pico-8 play session: no input (idle), after a click and taps of 🅾, ❎, 🅾+❎, 🅾 in the second before t = 0

[t = 1 s] idle ~1s (no d-pad/buttons)
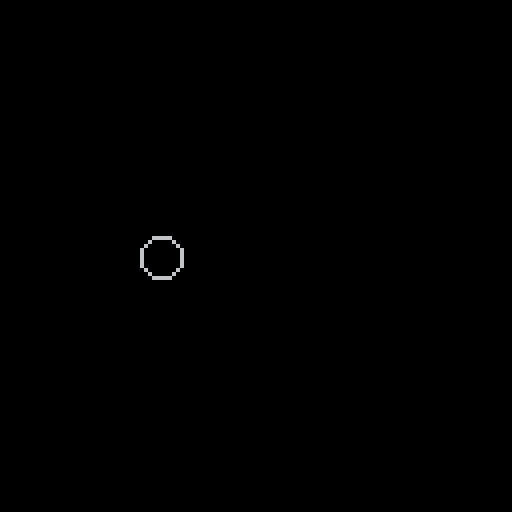

pico-8 cartridge
version 8
__lua__
-- (x - center_x)^2 + (y - center_y)^2 < radius^2

function p(c)
	local max = c.x + c.y
	local min = 0
	local num = rnd(c)	
	if num < min or num > max then
		return get_p 
	end
	return num
end

function magnitude(p1, p2)
	
end


function circle(x,y,r)
	local c = {}
	c.r=r
	c.x=x
	c.y=y	
	return c
end


function _init()
	c = circle(40,64,5)
	
end

function _draw()
	cls()
	circ(c.x,c.y,c.r)
end
__gfx__
00000000000000000000000000000000000000000000000000000000000000000000000000000000000000000000000000000000000000000000000000000000
00000000000000000000000000000000000000000000000000000000000000000000000000000000000000000000000000000000000000000000000000000000
00700700000000000000000000000000000000000000000000000000000000000000000000000000000000000000000000000000000000000000000000000000
00077000000000000000000000000000000000000000000000000000000000000000000000000000000000000000000000000000000000000000000000000000
00077000000000000000000000000000000000000000000000000000000000000000000000000000000000000000000000000000000000000000000000000000
00700700000000000000000000000000000000000000000000000000000000000000000000000000000000000000000000000000000000000000000000000000
00000000000000000000000000000000000000000000000000000000000000000000000000000000000000000000000000000000000000000000000000000000
00000000000000000000000000000000000000000000000000000000000000000000000000000000000000000000000000000000000000000000000000000000
00000000000000000000000000000000000000000000000000000000000000000000000000000000000000000000000000000000000000000000000000000000
00000000000000000000000000000000000000000000000000000000000000000000000000000000000000000000000000000000000000000000000000000000
00000000000000000000000000000000000000000000000000000000000000000000000000000000000000000000000000000000000000000000000000000000
00000000000000000000000000000000000000000000000000000000000000000000000000000000000000000000000000000000000000000000000000000000
00000000000000000000000000000000000000000000000000000000000000000000000000000000000000000000000000000000000000000000000000000000
00000000000000000000000000000000000000000000000000000000000000000000000000000000000000000000000000000000000000000000000000000000
00000000000000000000000000000000000000000000000000000000000000000000000000000000000000000000000000000000000000000000000000000000
00000000000000000000000000000000000000000000000000000000000000000000000000000000000000000000000000000000000000000000000000000000
00000000000000000000000000000000000000000000000000000000000000000000000000000000000000000000000000000000000000000000000000000000
00000000000000000000000000000000000000000000000000000000000000000000000000000000000000000000000000000000000000000000000000000000
00000000000000000000000000000000000000000000000000000000000000000000000000000000000000000000000000000000000000000000000000000000
00000000000000000000000000000000000000000000000000000000000000000000000000000000000000000000000000000000000000000000000000000000
00000000000000000000000000000000000000000000000000000000000000000000000000000000000000000000000000000000000000000000000000000000
00000000000000000000000000000000000000000000000000000000000000000000000000000000000000000000000000000000000000000000000000000000
00000000000000000000000000000000000000000000000000000000000000000000000000000000000000000000000000000000000000000000000000000000
00000000000000000000000000000000000000000000000000000000000000000000000000000000000000000000000000000000000000000000000000000000
00000000000000000000000000000000000000000000000000000000000000000000000000000000000000000000000000000000000000000000000000000000
00000000000000000000000000000000000000000000000000000000000000000000000000000000000000000000000000000000000000000000000000000000
00000000000000000000000000000000000000000000000000000000000000000000000000000000000000000000000000000000000000000000000000000000
00000000000000000000000000000000000000000000000000000000000000000000000000000000000000000000000000000000000000000000000000000000
00000000000000000000000000000000000000000000000000000000000000000000000000000000000000000000000000000000000000000000000000000000
00000000000000000000000000000000000000000000000000000000000000000000000000000000000000000000000000000000000000000000000000000000
00000000000000000000000000000000000000000000000000000000000000000000000000000000000000000000000000000000000000000000000000000000
00000000000000000000000000000000000000000000000000000000000000000000000000000000000000000000000000000000000000000000000000000000
00000000000000000000000000000000000000000000000000000000000000000000000000000000000000000000000000000000000000000000000000000000
00000000000000000000000000000000000000000000000000000000000000000000000000000000000000000000000000000000000000000000000000000000
00000000000000000000000000000000000000000000000000000000000000000000000000000000000000000000000000000000000000000000000000000000
00000000000000000000000000000000000000000000000000000000000000000000000000000000000000000000000000000000000000000000000000000000
00000000000000000000000000000000000000000000000000000000000000000000000000000000000000000000000000000000000000000000000000000000
00000000000000000000000000000000000000000000000000000000000000000000000000000000000000000000000000000000000000000000000000000000
00000000000000000000000000000000000000000000000000000000000000000000000000000000000000000000000000000000000000000000000000000000
00000000000000000000000000000000000000000000000000000000000000000000000000000000000000000000000000000000000000000000000000000000
00000000000000000000000000000000000000000000000000000000000000000000000000000000000000000000000000000000000000000000000000000000
00000000000000000000000000000000000000000000000000000000000000000000000000000000000000000000000000000000000000000000000000000000
00000000000000000000000000000000000000000000000000000000000000000000000000000000000000000000000000000000000000000000000000000000
00000000000000000000000000000000000000000000000000000000000000000000000000000000000000000000000000000000000000000000000000000000
00000000000000000000000000000000000000000000000000000000000000000000000000000000000000000000000000000000000000000000000000000000
00000000000000000000000000000000000000000000000000000000000000000000000000000000000000000000000000000000000000000000000000000000
00000000000000000000000000000000000000000000000000000000000000000000000000000000000000000000000000000000000000000000000000000000
00000000000000000000000000000000000000000000000000000000000000000000000000000000000000000000000000000000000000000000000000000000
00000000000000000000000000000000000000000000000000000000000000000000000000000000000000000000000000000000000000000000000000000000
00000000000000000000000000000000000000000000000000000000000000000000000000000000000000000000000000000000000000000000000000000000
00000000000000000000000000000000000000000000000000000000000000000000000000000000000000000000000000000000000000000000000000000000
00000000000000000000000000000000000000000000000000000000000000000000000000000000000000000000000000000000000000000000000000000000
00000000000000000000000000000000000000000000000000000000000000000000000000000000000000000000000000000000000000000000000000000000
00000000000000000000000000000000000000000000000000000000000000000000000000000000000000000000000000000000000000000000000000000000
00000000000000000000000000000000000000000000000000000000000000000000000000000000000000000000000000000000000000000000000000000000
00000000000000000000000000000000000000000000000000000000000000000000000000000000000000000000000000000000000000000000000000000000
00000000000000000000000000000000000000000000000000000000000000000000000000000000000000000000000000000000000000000000000000000000
00000000000000000000000000000000000000000000000000000000000000000000000000000000000000000000000000000000000000000000000000000000
00000000000000000000000000000000000000000000000000000000000000000000000000000000000000000000000000000000000000000000000000000000
00000000000000000000000000000000000000000000000000000000000000000000000000000000000000000000000000000000000000000000000000000000
00000000000000000000000000000000000000000000000000000000000000000000000000000000000000000000000000000000000000000000000000000000
00000000000000000000000000000000000000000000000000000000000000000000000000000000000000000000000000000000000000000000000000000000
00000000000000000000000000000000000000000000000000000000000000000000000000000000000000000000000000000000000000000000000000000000
00000000000000000000000000000000000000000000000000000000000000000000000000000000000000000000000000000000000000000000000000000000
00000000000000000000000000000000000000000000000000000000000000000000000000000000000000000000000000000000000000000000000000000000
00000000000000000000000000000000000000000000000000000000000000000000000000000000000000000000000000000000000000000000000000000000
00000000000000000000000000000000000000000000000000000000000000000000000000000000000000000000000000000000000000000000000000000000
00000000000000000000000000000000000000000000000000000000000000000000000000000000000000000000000000000000000000000000000000000000
00000000000000000000000000000000000000000000000000000000000000000000000000000000000000000000000000000000000000000000000000000000
00000000000000000000000000000000000000000000000000000000000000000000000000000000000000000000000000000000000000000000000000000000
00000000000000000000000000000000000000000000000000000000000000000000000000000000000000000000000000000000000000000000000000000000
00000000000000000000000000000000000000000000000000000000000000000000000000000000000000000000000000000000000000000000000000000000
00000000000000000000000000000000000000000000000000000000000000000000000000000000000000000000000000000000000000000000000000000000
00000000000000000000000000000000000000000000000000000000000000000000000000000000000000000000000000000000000000000000000000000000
00000000000000000000000000000000000000000000000000000000000000000000000000000000000000000000000000000000000000000000000000000000
00000000000000000000000000000000000000000000000000000000000000000000000000000000000000000000000000000000000000000000000000000000
00000000000000000000000000000000000000000000000000000000000000000000000000000000000000000000000000000000000000000000000000000000
00000000000000000000000000000000000000000000000000000000000000000000000000000000000000000000000000000000000000000000000000000000
00000000000000000000000000000000000000000000000000000000000000000000000000000000000000000000000000000000000000000000000000000000
00000000000000000000000000000000000000000000000000000000000000000000000000000000000000000000000000000000000000000000000000000000
00000000000000000000000000000000000000000000000000000000000000000000000000000000000000000000000000000000000000000000000000000000
00000000000000000000000000000000000000000000000000000000000000000000000000000000000000000000000000000000000000000000000000000000
00000000000000000000000000000000000000000000000000000000000000000000000000000000000000000000000000000000000000000000000000000000
00000000000000000000000000000000000000000000000000000000000000000000000000000000000000000000000000000000000000000000000000000000
00000000000000000000000000000000000000000000000000000000000000000000000000000000000000000000000000000000000000000000000000000000
00000000000000000000000000000000000000000000000000000000000000000000000000000000000000000000000000000000000000000000000000000000
00000000000000000000000000000000000000000000000000000000000000000000000000000000000000000000000000000000000000000000000000000000
00000000000000000000000000000000000000000000000000000000000000000000000000000000000000000000000000000000000000000000000000000000
00000000000000000000000000000000000000000000000000000000000000000000000000000000000000000000000000000000000000000000000000000000
00000000000000000000000000000000000000000000000000000000000000000000000000000000000000000000000000000000000000000000000000000000
00000000000000000000000000000000000000000000000000000000000000000000000000000000000000000000000000000000000000000000000000000000
00000000000000000000000000000000000000000000000000000000000000000000000000000000000000000000000000000000000000000000000000000000
00000000000000000000000000000000000000000000000000000000000000000000000000000000000000000000000000000000000000000000000000000000
00000000000000000000000000000000000000000000000000000000000000000000000000000000000000000000000000000000000000000000000000000000
00000000000000000000000000000000000000000000000000000000000000000000000000000000000000000000000000000000000000000000000000000000
00000000000000000000000000000000000000000000000000000000000000000000000000000000000000000000000000000000000000000000000000000000
00000000000000000000000000000000000000000000000000000000000000000000000000000000000000000000000000000000000000000000000000000000
00000000000000000000000000000000000000000000000000000000000000000000000000000000000000000000000000000000000000000000000000000000
00000000000000000000000000000000000000000000000000000000000000000000000000000000000000000000000000000000000000000000000000000000
00000000000000000000000000000000000000000000000000000000000000000000000000000000000000000000000000000000000000000000000000000000
00000000000000000000000000000000000000000000000000000000000000000000000000000000000000000000000000000000000000000000000000000000
00000000000000000000000000000000000000000000000000000000000000000000000000000000000000000000000000000000000000000000000000000000
00000000000000000000000000000000000000000000000000000000000000000000000000000000000000000000000000000000000000000000000000000000
00000000000000000000000000000000000000000000000000000000000000000000000000000000000000000000000000000000000000000000000000000000
00000000000000000000000000000000000000000000000000000000000000000000000000000000000000000000000000000000000000000000000000000000
00000000000000000000000000000000000000000000000000000000000000000000000000000000000000000000000000000000000000000000000000000000
00000000000000000000000000000000000000000000000000000000000000000000000000000000000000000000000000000000000000000000000000000000
00000000000000000000000000000000000000000000000000000000000000000000000000000000000000000000000000000000000000000000000000000000
00000000000000000000000000000000000000000000000000000000000000000000000000000000000000000000000000000000000000000000000000000000
00000000000000000000000000000000000000000000000000000000000000000000000000000000000000000000000000000000000000000000000000000000
00000000000000000000000000000000000000000000000000000000000000000000000000000000000000000000000000000000000000000000000000000000
00000000000000000000000000000000000000000000000000000000000000000000000000000000000000000000000000000000000000000000000000000000
00000000000000000000000000000000000000000000000000000000000000000000000000000000000000000000000000000000000000000000000000000000
00000000000000000000000000000000000000000000000000000000000000000000000000000000000000000000000000000000000000000000000000000000
00000000000000000000000000000000000000000000000000000000000000000000000000000000000000000000000000000000000000000000000000000000
00000000000000000000000000000000000000000000000000000000000000000000000000000000000000000000000000000000000000000000000000000000
00000000000000000000000000000000000000000000000000000000000000000000000000000000000000000000000000000000000000000000000000000000
00000000000000000000000000000000000000000000000000000000000000000000000000000000000000000000000000000000000000000000000000000000
00000000000000000000000000000000000000000000000000000000000000000000000000000000000000000000000000000000000000000000000000000000
00000000000000000000000000000000000000000000000000000000000000000000000000000000000000000000000000000000000000000000000000000000
00000000000000000000000000000000000000000000000000000000000000000000000000000000000000000000000000000000000000000000000000000000
00000000000000000000000000000000000000000000000000000000000000000000000000000000000000000000000000000000000000000000000000000000
00000000000000000000000000000000000000000000000000000000000000000000000000000000000000000000000000000000000000000000000000000000
00000000000000000000000000000000000000000000000000000000000000000000000000000000000000000000000000000000000000000000000000000000
00000000000000000000000000000000000000000000000000000000000000000000000000000000000000000000000000000000000000000000000000000000
00000000000000000000000000000000000000000000000000000000000000000000000000000000000000000000000000000000000000000000000000000000
00000000000000000000000000000000000000000000000000000000000000000000000000000000000000000000000000000000000000000000000000000000
00000000000000000000000000000000000000000000000000000000000000000000000000000000000000000000000000000000000000000000000000000000
__gff__
0000000000000000000000000000000000000000000000000000000000000000000000000000000000000000000000000000000000000000000000000000000000000000000000000000000000000000000000000000000000000000000000000000000000000000000000000000000000000000000000000000000000000000
0000000000000000000000000000000000000000000000000000000000000000000000000000000000000000000000000000000000000000000000000000000000000000000000000000000000000000000000000000000000000000000000000000000000000000000000000000000000000000000000000000000000000000
__map__
0000000000000000000000000000000000000000000000000000000000000000000000000000000000000000000000000000000000000000000000000000000000000000000000000000000000000000000000000000000000000000000000000000000000000000000000000000000000000000000000000000000000000000
0000000000000000000000000000000000000000000000000000000000000000000000000000000000000000000000000000000000000000000000000000000000000000000000000000000000000000000000000000000000000000000000000000000000000000000000000000000000000000000000000000000000000000
0000000000000000000000000000000000000000000000000000000000000000000000000000000000000000000000000000000000000000000000000000000000000000000000000000000000000000000000000000000000000000000000000000000000000000000000000000000000000000000000000000000000000000
0000000000000000000000000000000000000000000000000000000000000000000000000000000000000000000000000000000000000000000000000000000000000000000000000000000000000000000000000000000000000000000000000000000000000000000000000000000000000000000000000000000000000000
0000000000000000000000000000000000000000000000000000000000000000000000000000000000000000000000000000000000000000000000000000000000000000000000000000000000000000000000000000000000000000000000000000000000000000000000000000000000000000000000000000000000000000
0000000000000000000000000000000000000000000000000000000000000000000000000000000000000000000000000000000000000000000000000000000000000000000000000000000000000000000000000000000000000000000000000000000000000000000000000000000000000000000000000000000000000000
0000000000000000000000000000000000000000000000000000000000000000000000000000000000000000000000000000000000000000000000000000000000000000000000000000000000000000000000000000000000000000000000000000000000000000000000000000000000000000000000000000000000000000
0000000000000000000000000000000000000000000000000000000000000000000000000000000000000000000000000000000000000000000000000000000000000000000000000000000000000000000000000000000000000000000000000000000000000000000000000000000000000000000000000000000000000000
0000000000000000000000000000000000000000000000000000000000000000000000000000000000000000000000000000000000000000000000000000000000000000000000000000000000000000000000000000000000000000000000000000000000000000000000000000000000000000000000000000000000000000
0000000000000000000000000000000000000000000000000000000000000000000000000000000000000000000000000000000000000000000000000000000000000000000000000000000000000000000000000000000000000000000000000000000000000000000000000000000000000000000000000000000000000000
0000000000000000000000000000000000000000000000000000000000000000000000000000000000000000000000000000000000000000000000000000000000000000000000000000000000000000000000000000000000000000000000000000000000000000000000000000000000000000000000000000000000000000
0000000000000000000000000000000000000000000000000000000000000000000000000000000000000000000000000000000000000000000000000000000000000000000000000000000000000000000000000000000000000000000000000000000000000000000000000000000000000000000000000000000000000000
0000000000000000000000000000000000000000000000000000000000000000000000000000000000000000000000000000000000000000000000000000000000000000000000000000000000000000000000000000000000000000000000000000000000000000000000000000000000000000000000000000000000000000
0000000000000000000000000000000000000000000000000000000000000000000000000000000000000000000000000000000000000000000000000000000000000000000000000000000000000000000000000000000000000000000000000000000000000000000000000000000000000000000000000000000000000000
0000000000000000000000000000000000000000000000000000000000000000000000000000000000000000000000000000000000000000000000000000000000000000000000000000000000000000000000000000000000000000000000000000000000000000000000000000000000000000000000000000000000000000
0000000000000000000000000000000000000000000000000000000000000000000000000000000000000000000000000000000000000000000000000000000000000000000000000000000000000000000000000000000000000000000000000000000000000000000000000000000000000000000000000000000000000000
0000000000000000000000000000000000000000000000000000000000000000000000000000000000000000000000000000000000000000000000000000000000000000000000000000000000000000000000000000000000000000000000000000000000000000000000000000000000000000000000000000000000000000
0000000000000000000000000000000000000000000000000000000000000000000000000000000000000000000000000000000000000000000000000000000000000000000000000000000000000000000000000000000000000000000000000000000000000000000000000000000000000000000000000000000000000000
0000000000000000000000000000000000000000000000000000000000000000000000000000000000000000000000000000000000000000000000000000000000000000000000000000000000000000000000000000000000000000000000000000000000000000000000000000000000000000000000000000000000000000
0000000000000000000000000000000000000000000000000000000000000000000000000000000000000000000000000000000000000000000000000000000000000000000000000000000000000000000000000000000000000000000000000000000000000000000000000000000000000000000000000000000000000000
0000000000000000000000000000000000000000000000000000000000000000000000000000000000000000000000000000000000000000000000000000000000000000000000000000000000000000000000000000000000000000000000000000000000000000000000000000000000000000000000000000000000000000
0000000000000000000000000000000000000000000000000000000000000000000000000000000000000000000000000000000000000000000000000000000000000000000000000000000000000000000000000000000000000000000000000000000000000000000000000000000000000000000000000000000000000000
0000000000000000000000000000000000000000000000000000000000000000000000000000000000000000000000000000000000000000000000000000000000000000000000000000000000000000000000000000000000000000000000000000000000000000000000000000000000000000000000000000000000000000
0000000000000000000000000000000000000000000000000000000000000000000000000000000000000000000000000000000000000000000000000000000000000000000000000000000000000000000000000000000000000000000000000000000000000000000000000000000000000000000000000000000000000000
0000000000000000000000000000000000000000000000000000000000000000000000000000000000000000000000000000000000000000000000000000000000000000000000000000000000000000000000000000000000000000000000000000000000000000000000000000000000000000000000000000000000000000
0000000000000000000000000000000000000000000000000000000000000000000000000000000000000000000000000000000000000000000000000000000000000000000000000000000000000000000000000000000000000000000000000000000000000000000000000000000000000000000000000000000000000000
0000000000000000000000000000000000000000000000000000000000000000000000000000000000000000000000000000000000000000000000000000000000000000000000000000000000000000000000000000000000000000000000000000000000000000000000000000000000000000000000000000000000000000
0000000000000000000000000000000000000000000000000000000000000000000000000000000000000000000000000000000000000000000000000000000000000000000000000000000000000000000000000000000000000000000000000000000000000000000000000000000000000000000000000000000000000000
0000000000000000000000000000000000000000000000000000000000000000000000000000000000000000000000000000000000000000000000000000000000000000000000000000000000000000000000000000000000000000000000000000000000000000000000000000000000000000000000000000000000000000
0000000000000000000000000000000000000000000000000000000000000000000000000000000000000000000000000000000000000000000000000000000000000000000000000000000000000000000000000000000000000000000000000000000000000000000000000000000000000000000000000000000000000000
0000000000000000000000000000000000000000000000000000000000000000000000000000000000000000000000000000000000000000000000000000000000000000000000000000000000000000000000000000000000000000000000000000000000000000000000000000000000000000000000000000000000000000
0000000000000000000000000000000000000000000000000000000000000000000000000000000000000000000000000000000000000000000000000000000000000000000000000000000000000000000000000000000000000000000000000000000000000000000000000000000000000000000000000000000000000000
